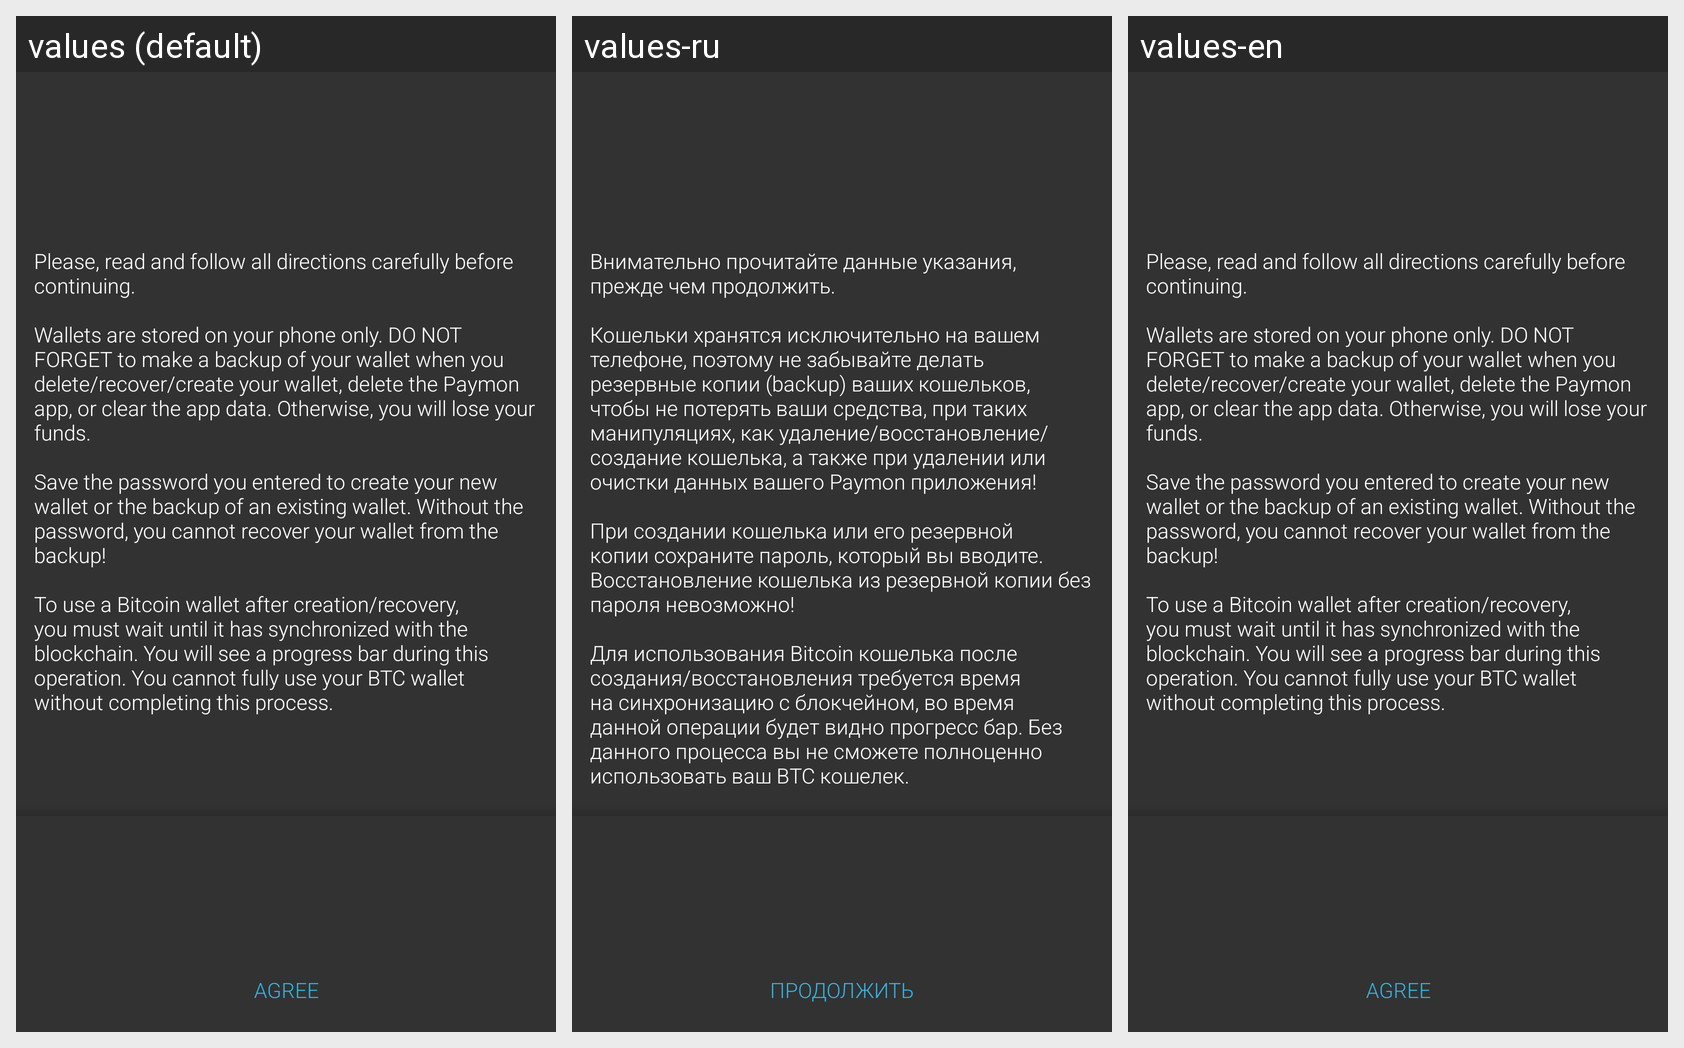

Translations of the strings shown on this Android screen, per locale in the grid:
Android screen res/layout/alert_dialog_money_first_time.xml rendered under 3 locales, left to right: values (default), values-ru, values-en. Device: Nexus 5 (rendered at 1080×1920; each locale shown at half size, 540×960, under a caption strip naming it); theme AppTheme.
Strings drawn on this screen, with the default value and each locale's value (text and hints the layout hard-codes, and strings that could not be matched under every locale, appear in the picture but are not listed):

other_agree
  values: Agree
  values-ru: Продолжить
  values-en: Agree

money_faq
  values: 
      Please, read and follow all directions carefully before continuing. 
       
      Wallets are stored on your phone only. DO NOT FORGET to make a backup of your wallet when you delete/recover/create your wallet, delete the Paymon app, or clear the app data. Otherwise, you will lose your funds. 
       
      Save the password you entered to create your new wallet or the backup of an existing wallet. Without the …[clipped]
  values-ru: 
      Внимательно прочитайте данные указания, прежде чем продолжить. 
       
      Кошельки хранятся исключительно на вашем телефоне, поэтому не забывайте делать резервные копии (backup) ваших кошельков, чтобы не потерять ваши средства, при таких манипуляциях, как удаление/восстановление/создание кошелька, а также при удалении или очистки данных вашего Paymon приложения! 
       
      При создании кошелька или его …[clipped]
  values-en: 
      Please, read and follow all directions carefully before continuing. 
       
      Wallets are stored on your phone only. DO NOT FORGET to make a backup of your wallet when you delete/recover/create your wallet, delete the Paymon app, or clear the app data. Otherwise, you will lose your funds. 
       
      Save the password you entered to create your new wallet or the backup of an existing wallet. Without the …[clipped]
